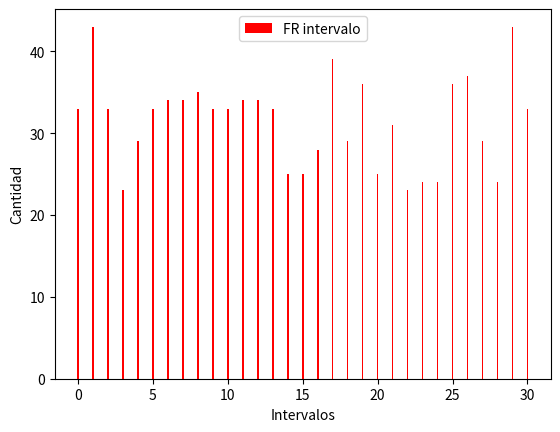

Write the Python code that produced this figure. (Note: this script raises an exception after producing the figure.)
## Random number generator

from math import sqrt,fsum
from decimal import Decimal
import matplotlib.pyplot as plt
import numpy as np

def glc(a, m, c, seed, n):
    """
        a,m son los factores del generador,
        seed es la semilla,
        n es el numero aleatorio en la posicion n 
    """
    random_numbers = []
    n_i = seed
    if n == 1:
        return n_i
    
    for i in range(n):
        n_i = (a * n_i + c)  % m 
        random_numbers.append(n_i / m)
    return random_numbers 

def sng(seed , iteraciones):#Square Number Generator
    """

        Number debe ser un numero de 4 digitos

    """
    random_numbers = []
    x_i = seed
    for x in range(iteraciones):
        number_4n = str(x_i ** 2) 

        while True:
            if len(number_4n) < 8 :
                number_4n += "0"
            else: 
                break

        half = int(len(number_4n) / 2) 
        x_i = int(number_4n[half - 2 : half + 2]) 
        random_numbers.append(float("0." + str(x_i)))
    return random_numbers

cant_numeros = 1000
numeros_glc = glc(7**5 , (2**31)-1 , 0, 12, cant_numeros) # a , m , seed
numeros_sng = sng(2222, cant_numeros)
# print(numero1)
# print(numero2)

m = sqrt(cant_numeros)

longitud_intervalo = 1 / m

intervalos = []
for x in range(int(m)):
    intervalo = [] #[0 , 0.2]
    intervalo.append(float(x * Decimal(str(longitud_intervalo))))
    intervalo.append(float(int(x + 1) * Decimal(str(longitud_intervalo))))
    # Agregamos contador
    intervalo.append(0)

    intervalos.append(intervalo)

for numero in numeros_glc:
    for intervalo in intervalos:
        if  intervalo[0] < numero < intervalo[1]:
            #Numero adentro del intervalo
            intervalo[2] += 1
            break
contadores = []
for i in intervalos:
    contadores.append(i[2])
x_coords = np.arange(len(intervalos)) 
plt.bar(x_coords, contadores , width = 0.1 , color = 'r'  , label = f"FR intervalo")
plt.xlabel("Intervalos")
plt.ylabel("Cantidad")
plt.legend()
plt.show()
    
# Oi, contadores
# Ei, n / m
ei = cant_numeros / m
chi_cuadr = sum( ((contadores - ei) ** 2) / ei )
print(chi_cuadr)